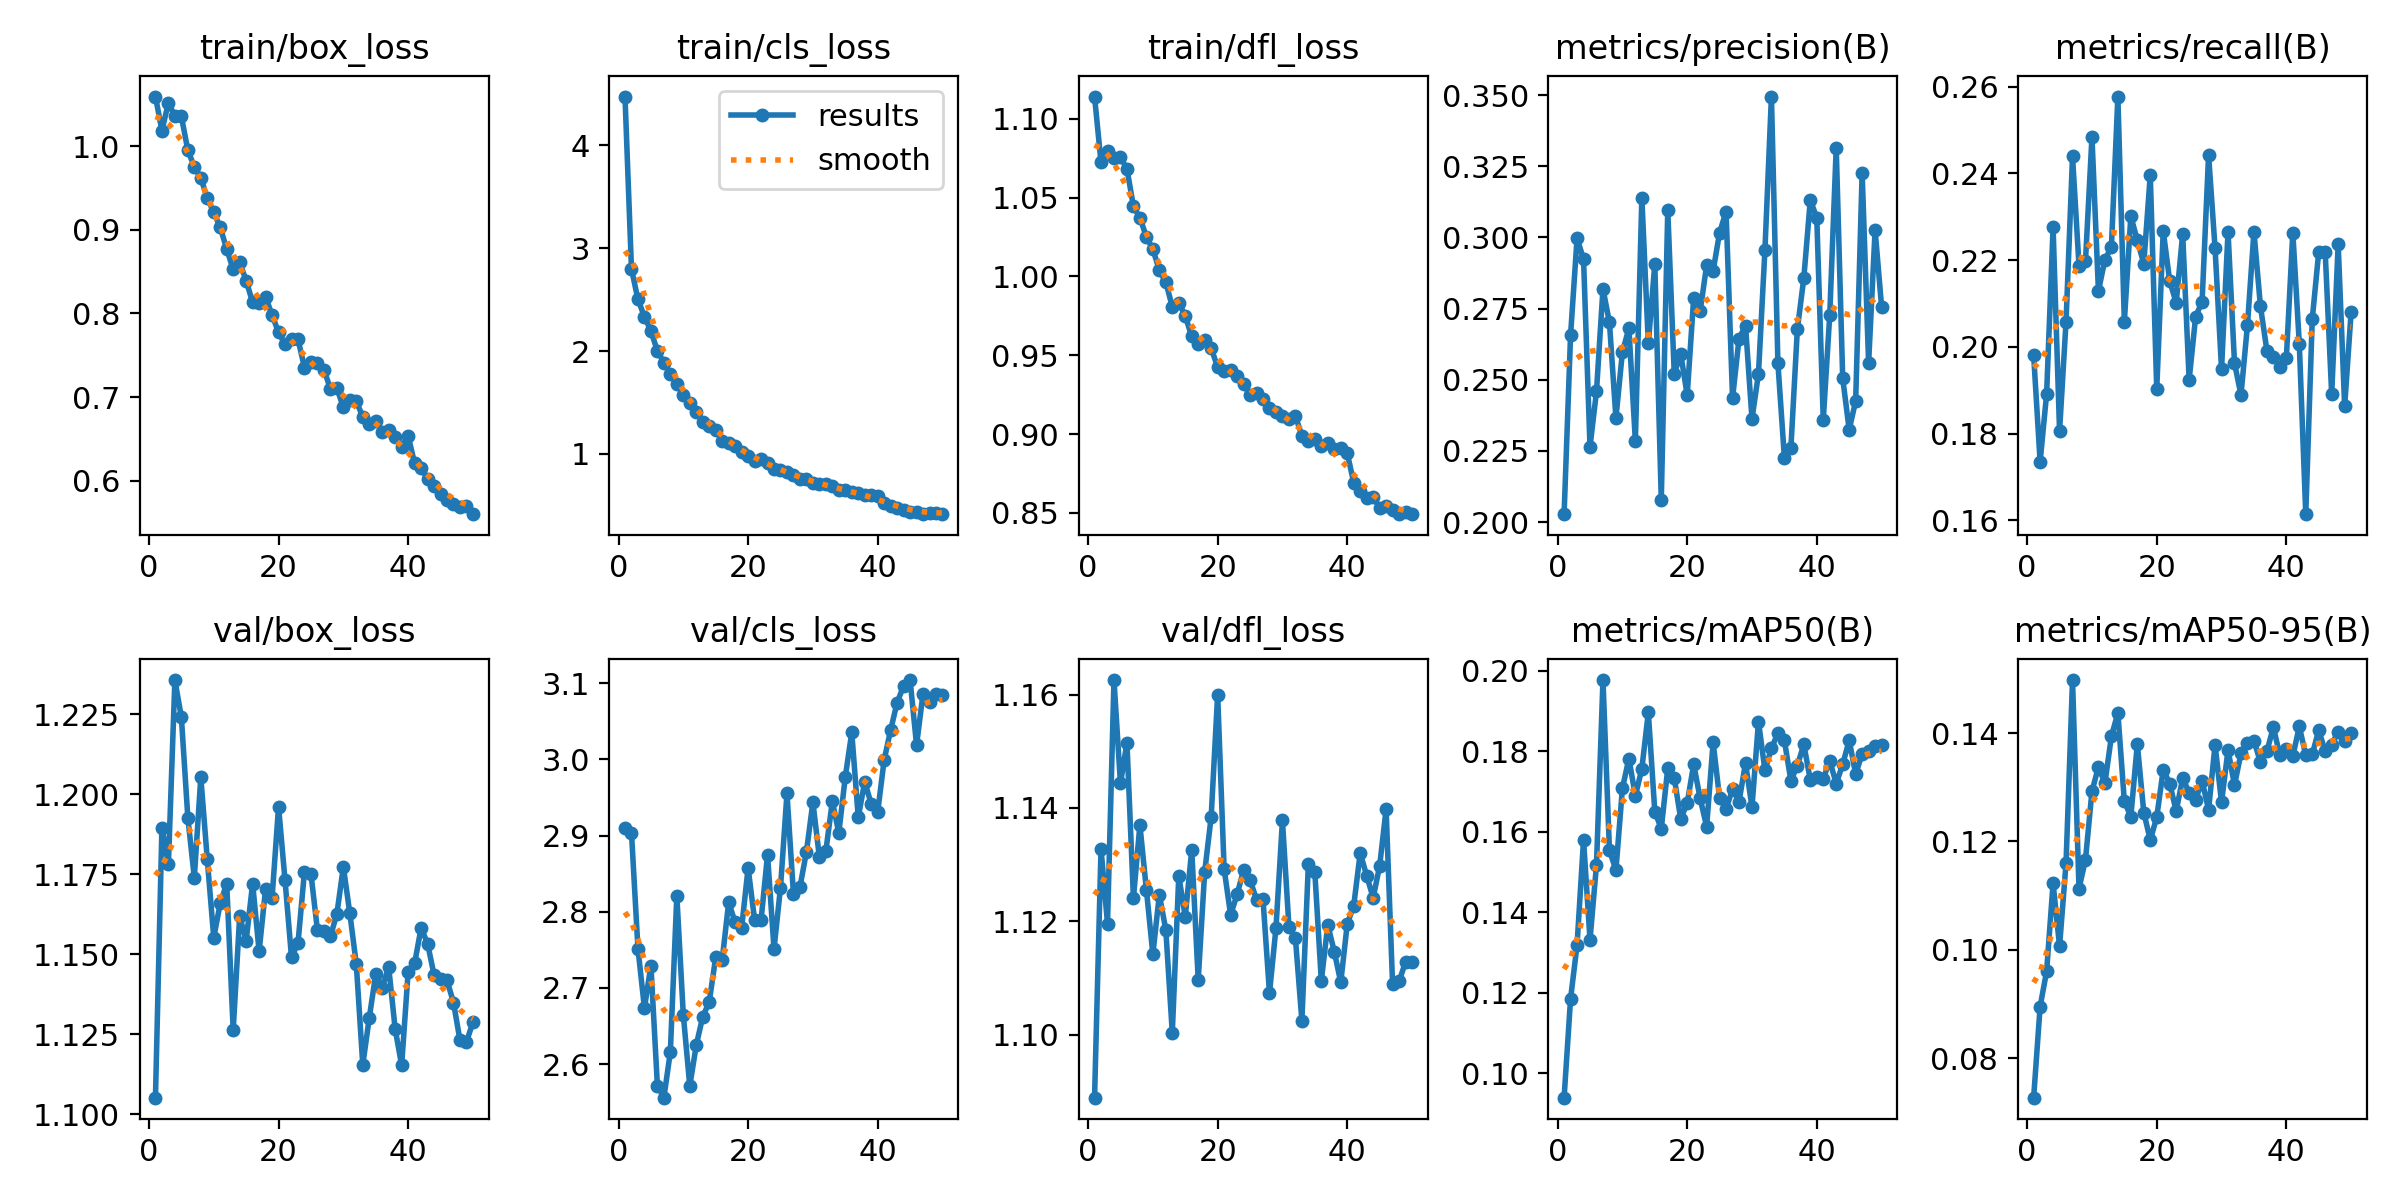

Values plotted in this chart, from the file beside it:
epoch, time, train/box_loss, train/cls_loss, train/dfl_loss, metrics/precision(B), metrics/recall(B), metrics/mAP50(B), metrics/mAP50-95(B), val/box_loss, val/cls_loss, val/dfl_loss, lr/pg0, lr/pg1, lr/pg2
1, 55.92, 1.059, 4.476, 1.114, 0.2028, 0.1981, 0.09393, 0.07273, 1.105, 2.91, 1.089, 0.0001184, 0.0001184, 0.0001184
2, 110.3, 1.018, 2.8, 1.072, 0.2657, 0.1735, 0.1185, 0.08955, 1.19, 2.904, 1.133, 0.0002327, 0.0002327, 0.0002327
3, 165.2, 1.052, 2.502, 1.08, 0.2997, 0.1891, 0.1319, 0.09603, 1.178, 2.752, 1.12, 0.0003423, 0.0003423, 0.0003423
4, 219.7, 1.035, 2.335, 1.075, 0.2924, 0.2275, 0.158, 0.1123, 1.236, 2.674, 1.163, 0.0003358, 0.0003358, 0.0003358
5, 274.2, 1.035, 2.195, 1.076, 0.2265, 0.1806, 0.1331, 0.1007, 1.224, 2.729, 1.144, 0.0003287, 0.0003287, 0.0003287
6, 328.4, 0.9949, 2.001, 1.068, 0.2459, 0.2058, 0.1518, 0.116, 1.193, 2.572, 1.152, 0.0003217, 0.0003217, 0.0003217
7, 383.5, 0.9751, 1.888, 1.044, 0.282, 0.2439, 0.1977, 0.1498, 1.174, 2.556, 1.124, 0.0003146, 0.0003146, 0.0003146
8, 438.3, 0.9621, 1.779, 1.037, 0.2701, 0.2187, 0.1554, 0.1113, 1.205, 2.616, 1.137, 0.0003075, 0.0003075, 0.0003075
9, 492.8, 0.9376, 1.682, 1.025, 0.2365, 0.2197, 0.1505, 0.1166, 1.18, 2.821, 1.126, 0.0003005, 0.0003005, 0.0003005
10, 547.1, 0.9208, 1.571, 1.017, 0.2598, 0.2484, 0.1708, 0.1293, 1.155, 2.665, 1.114, 0.0002934, 0.0002934, 0.0002934
11, 601.5, 0.9027, 1.497, 1.004, 0.2681, 0.2129, 0.1782, 0.1338, 1.166, 2.571, 1.125, 0.0002863, 0.0002863, 0.0002863
12, 655.9, 0.8768, 1.408, 0.9964, 0.2285, 0.22, 0.1689, 0.1307, 1.172, 2.625, 1.118, 0.0002792, 0.0002792, 0.0002792
13, 710.4, 0.8525, 1.312, 0.9808, 0.3139, 0.223, 0.1757, 0.1394, 1.126, 2.662, 1.1, 0.0002722, 0.0002722, 0.0002722
14, 764.8, 0.8611, 1.274, 0.9834, 0.2628, 0.2577, 0.1897, 0.1437, 1.162, 2.682, 1.128, 0.0002651, 0.0002651, 0.0002651
15, 819.3, 0.8391, 1.237, 0.9749, 0.2906, 0.2058, 0.165, 0.1274, 1.154, 2.74, 1.121, 0.000258, 0.000258, 0.000258
16, 873.8, 0.8132, 1.127, 0.9619, 0.2079, 0.2301, 0.1608, 0.1246, 1.172, 2.737, 1.133, 0.000251, 0.000251, 0.000251
17, 928.3, 0.8118, 1.103, 0.9572, 0.3097, 0.2246, 0.1758, 0.1379, 1.151, 2.812, 1.11, 0.0002439, 0.0002439, 0.0002439
18, 982.8, 0.8197, 1.079, 0.9599, 0.2521, 0.2191, 0.1734, 0.1253, 1.17, 2.786, 1.129, 0.0002368, 0.0002368, 0.0002368
19, 1037, 0.798, 1.021, 0.9545, 0.2591, 0.2396, 0.1633, 0.1203, 1.168, 2.779, 1.138, 0.0002298, 0.0002298, 0.0002298
20, 1092, 0.7774, 0.9755, 0.9425, 0.2446, 0.1903, 0.1671, 0.1245, 1.196, 2.857, 1.16, 0.0002227, 0.0002227, 0.0002227
21, 1146, 0.763, 0.9262, 0.9401, 0.2788, 0.2267, 0.1768, 0.1333, 1.173, 2.79, 1.129, 0.0002156, 0.0002156, 0.0002156
22, 1201, 0.7691, 0.9505, 0.9405, 0.2741, 0.2152, 0.1683, 0.1307, 1.149, 2.789, 1.121, 0.0002086, 0.0002086, 0.0002086
23, 1255, 0.7691, 0.9092, 0.9368, 0.2903, 0.2101, 0.1613, 0.1256, 1.154, 2.875, 1.125, 0.0002015, 0.0002015, 0.0002015
24, 1310, 0.7353, 0.8513, 0.9316, 0.2882, 0.226, 0.1823, 0.1317, 1.176, 2.751, 1.129, 0.0001944, 0.0001944, 0.0001944
25, 1364, 0.742, 0.842, 0.925, 0.3017, 0.1924, 0.1684, 0.129, 1.175, 2.832, 1.127, 0.0001874, 0.0001874, 0.0001874
26, 1418, 0.7402, 0.8196, 0.926, 0.309, 0.2069, 0.1658, 0.1277, 1.158, 2.955, 1.124, 0.0001803, 0.0001803, 0.0001803
27, 1473, 0.7327, 0.797, 0.922, 0.2435, 0.2104, 0.1706, 0.1312, 1.157, 2.823, 1.124, 0.0001732, 0.0001732, 0.0001732
28, 1527, 0.71, 0.758, 0.9166, 0.2645, 0.2442, 0.1675, 0.1258, 1.156, 2.832, 1.107, 0.0001661, 0.0001661, 0.0001661
29, 1581, 0.7109, 0.7587, 0.914, 0.269, 0.2227, 0.1771, 0.1378, 1.163, 2.878, 1.119, 0.0001591, 0.0001591, 0.0001591
30, 1636, 0.6876, 0.7118, 0.9115, 0.2362, 0.1948, 0.1662, 0.1272, 1.177, 2.944, 1.138, 0.000152, 0.000152, 0.000152
31, 1690, 0.6966, 0.7092, 0.9093, 0.2521, 0.2265, 0.1874, 0.1369, 1.163, 2.872, 1.119, 0.0001449, 0.0001449, 0.0001449
32, 1745, 0.695, 0.7024, 0.9114, 0.2957, 0.1963, 0.1753, 0.1304, 1.147, 2.88, 1.117, 0.0001379, 0.0001379, 0.0001379
33, 1799, 0.6764, 0.6846, 0.8989, 0.3495, 0.1889, 0.1807, 0.1363, 1.115, 2.945, 1.102, 0.0001308, 0.0001308, 0.0001308
34, 1853, 0.6678, 0.6484, 0.8953, 0.2558, 0.205, 0.1846, 0.1381, 1.13, 2.903, 1.13, 0.0001237, 0.0001237, 0.0001237
35, 1908, 0.6716, 0.644, 0.8967, 0.2227, 0.2265, 0.1827, 0.1386, 1.144, 2.977, 1.129, 0.0001167, 0.0001167, 0.0001167
36, 1962, 0.6583, 0.6263, 0.8925, 0.2259, 0.2094, 0.1727, 0.1346, 1.14, 3.035, 1.109, 0.0001096, 0.0001096, 0.0001096
37, 2017, 0.6609, 0.6204, 0.8943, 0.2677, 0.1991, 0.1765, 0.1366, 1.146, 2.924, 1.119, 0.0001025, 0.0001025, 0.0001025
38, 2071, 0.6518, 0.6031, 0.8905, 0.2858, 0.1977, 0.1817, 0.1411, 1.127, 2.97, 1.115, 9.54618e-05, 9.54618e-05, 9.54618e-05
39, 2125, 0.6401, 0.5966, 0.8913, 0.3131, 0.1954, 0.1729, 0.1359, 1.115, 2.941, 1.109, 8.83932e-05, 8.83932e-05, 8.83932e-05
40, 2180, 0.6536, 0.5895, 0.8879, 0.3069, 0.1974, 0.1736, 0.137, 1.144, 2.931, 1.119, 8.13246e-05, 8.13246e-05, 8.13246e-05
41, 2236, 0.6209, 0.5251, 0.8691, 0.2359, 0.2263, 0.1732, 0.1357, 1.147, 2.999, 1.123, 7.4256e-05, 7.4256e-05, 7.4256e-05
42, 2290, 0.6153, 0.4921, 0.8638, 0.2727, 0.2007, 0.1777, 0.1412, 1.158, 3.038, 1.132, 6.71874e-05, 6.71874e-05, 6.71874e-05
43, 2344, 0.6021, 0.4765, 0.8591, 0.3315, 0.1614, 0.172, 0.1359, 1.153, 3.074, 1.128, 6.01188e-05, 6.01188e-05, 6.01188e-05
44, 2399, 0.5939, 0.4564, 0.86, 0.2506, 0.2064, 0.1768, 0.1361, 1.144, 3.096, 1.124, 5.30502e-05, 5.30502e-05, 5.30502e-05
45, 2453, 0.5845, 0.4369, 0.8532, 0.2325, 0.2219, 0.1827, 0.1405, 1.142, 3.104, 1.13, 4.59816e-05, 4.59816e-05, 4.59816e-05
46, 2507, 0.5768, 0.4318, 0.8545, 0.2425, 0.2218, 0.1744, 0.1366, 1.142, 3.019, 1.14, 3.8913e-05, 3.8913e-05, 3.8913e-05
47, 2561, 0.5722, 0.4193, 0.8518, 0.3227, 0.1891, 0.1794, 0.1379, 1.135, 3.086, 1.109, 3.18444e-05, 3.18444e-05, 3.18444e-05
48, 2616, 0.5691, 0.4242, 0.8493, 0.2559, 0.2237, 0.18, 0.1403, 1.123, 3.075, 1.109, 2.47758e-05, 2.47758e-05, 2.47758e-05
49, 2670, 0.5696, 0.426, 0.8503, 0.3026, 0.1863, 0.1814, 0.1385, 1.123, 3.086, 1.113, 1.77072e-05, 1.77072e-05, 1.77072e-05
50, 2724, 0.5601, 0.4131, 0.8491, 0.2757, 0.208, 0.1815, 0.14, 1.129, 3.084, 1.113, 1.06386e-05, 1.06386e-05, 1.06386e-05
